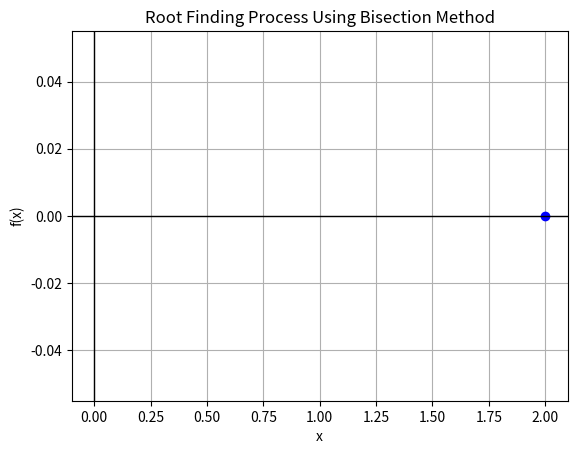

The script that saved this image:
import numpy as np
import matplotlib.pyplot as plt

def f(x):
    return x**3 - 6*x**2 + 11*x - 6  # Example polynomial

def bisection_method(f, a, b, tol=1e-5, max_iter=100):
    updates = []
    if f(a) * f(b) > 0:
        print("The bisection method cannot be applied.")
        return None
    
    for i in range(max_iter):
        c = (a + b) / 2
        updates.append(c)
        
        if abs(f(c)) < tol:
            break
        elif f(a) * f(c) < 0:
            b = c
        else:
            a = c
    return np.array(updates)

a, b = 1, 3  # Example interval where the root is expected
updates = bisection_method(f, a, b)

plt.plot(updates, f(updates), marker='o', linestyle='-', color='b')
plt.axhline(0, color='black',linewidth=1)
plt.axvline(0, color='black',linewidth=1)
plt.title("Root Finding Process Using Bisection Method")
plt.xlabel("x")
plt.ylabel("f(x)")
plt.grid(True)
plt.show()
